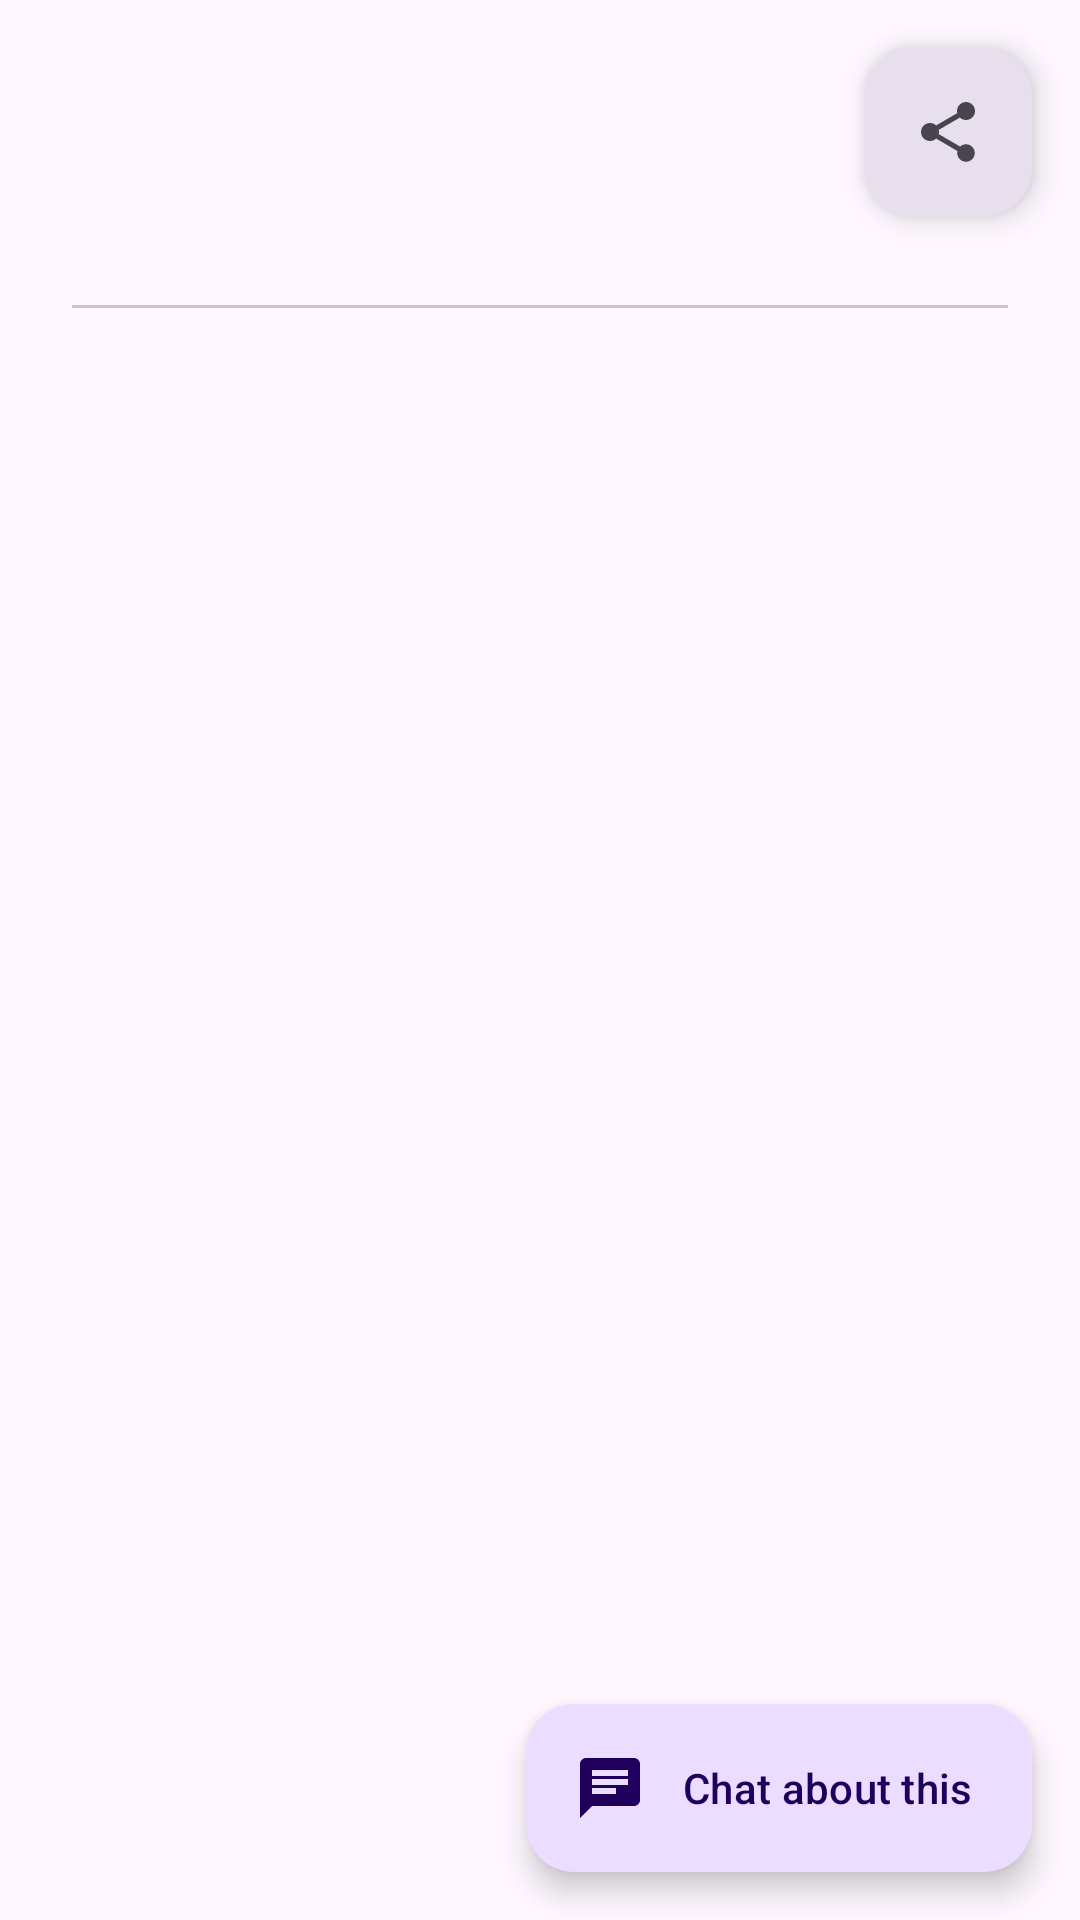

Reconstruct the res/layout file that produces this screen, plus the resources it refers to.
<!-- AndroidManifest.xml: application theme Theme.DroidClaw -->
<!-- res/layout/fragment_zen_result.xml -->
<?xml version="1.0" encoding="utf-8"?>
<androidx.coordinatorlayout.widget.CoordinatorLayout xmlns:android="http://schemas.android.com/apk/res/android"
    xmlns:app="http://schemas.android.com/apk/res-auto"
    android:layout_width="match_parent"
    android:layout_height="match_parent"
    android:background="?attr/colorSurface">

    <androidx.core.widget.NestedScrollView
        android:id="@+id/scrollView"
        android:layout_width="match_parent"
        android:layout_height="match_parent"
        android:fillViewport="true">

        <LinearLayout
            android:layout_width="match_parent"
            android:layout_height="wrap_content"
            android:orientation="vertical"
            android:padding="@dimen/zen_result_padding">

            
            <com.google.android.material.textview.MaterialTextView
                android:id="@+id/resultTitle"
                style="@style/TextAppearance.Material3.HeadlineMedium"
                android:layout_width="match_parent"
                android:layout_height="wrap_content"
                android:textColor="?attr/colorOnSurface"
                android:textStyle="bold" />

            
            <com.google.android.material.textview.MaterialTextView
                android:id="@+id/resultTimestamp"
                style="@style/TextAppearance.Material3.BodySmall"
                android:layout_width="match_parent"
                android:layout_height="wrap_content"
                android:layout_marginTop="8dp"
                android:alpha="0.7"
                android:textColor="?attr/colorOnSurfaceVariant" />

            
            <com.google.android.material.divider.MaterialDivider
                android:layout_width="match_parent"
                android:layout_height="wrap_content"
                android:layout_marginTop="16dp"
                android:layout_marginBottom="16dp" />

            
            <com.google.android.material.textview.MaterialTextView
                android:id="@+id/resultContent"
                style="@style/TextAppearance.Material3.BodyLarge"
                android:layout_width="match_parent"
                android:layout_height="wrap_content"
                android:lineSpacingMultiplier="1.2"
                android:textColor="?attr/colorOnSurface" />

        </LinearLayout>
    </androidx.core.widget.NestedScrollView>

    
    <com.google.android.material.floatingactionbutton.ExtendedFloatingActionButton
        android:id="@+id/fabChatAboutThis"
        android:layout_width="wrap_content"
        android:layout_height="wrap_content"
        android:layout_gravity="bottom|end"
        android:layout_margin="@dimen/zen_result_fab_margin"
        android:text="@string/chat_about_this"
        app:icon="@drawable/ic_chat"
        app:iconGravity="textStart" />

    
    <com.google.android.material.floatingactionbutton.FloatingActionButton
        android:id="@+id/fabShare"
        android:layout_width="wrap_content"
        android:layout_height="wrap_content"
        android:layout_gravity="top|end"
        android:layout_margin="@dimen/zen_result_fab_margin"
        android:contentDescription="@string/share_result"
        android:src="@drawable/ic_share"
        app:backgroundTint="?attr/colorSurfaceVariant"
        app:fabSize="mini"
        app:tint="?attr/colorOnSurfaceVariant" />

</androidx.coordinatorlayout.widget.CoordinatorLayout>
<!-- resources referenced by this layout -->
<resources>
  <dimen name="zen_result_fab_margin">16dp</dimen>
  <dimen name="zen_result_padding">24dp</dimen>
  <!-- drawable ic_chat (drawable) -->
  <vector xmlns:android="http://schemas.android.com/apk/res/android"
      android:width="24dp"
      android:height="24dp"
      android:viewportWidth="24"
      android:viewportHeight="24"
      android:tint="?attr/colorOnPrimary">
      <path
          android:fillColor="@android:color/white"
          android:pathData="M20,2L4,2c-1.1,0 -1.99,0.9 -1.99,2L2,22l4,-4h14c1.1,0 2,-0.9 2,-2L22,4c0,-1.1 -0.9,-2 -2,-2zM6,9h12v2L6,11L6,9zM14,14L6,14v-2h8v2zM18,8L6,8L6,6h12v2z"/>
  </vector>
  <!-- drawable ic_share (drawable) -->
  <vector xmlns:android="http://schemas.android.com/apk/res/android"
      android:width="24dp"
      android:height="24dp"
      android:viewportWidth="24"
      android:viewportHeight="24"
      android:tint="?attr/colorOnPrimary">
      <path
          android:fillColor="@android:color/white"
          android:pathData="M18,16.08c-0.76,0 -1.44,0.3 -1.96,0.77L8.91,12.7c0.05,-0.23 0.09,-0.46 0.09,-0.7s-0.04,-0.47 -0.09,-0.7l7.05,-4.11c0.54,0.5 1.25,0.81 2.04,0.81 1.66,0 3,-1.34 3,-3s-1.34,-3 -3,-3 -3,1.34 -3,3c0,0.24 0.04,0.47 0.09,0.7L8.04,9.81C7.5,9.31 6.79,9 6,9c-1.66,0 -3,1.34 -3,3s1.34,3 3,3c0.79,0 1.5,-0.31 2.04,-0.81l7.12,4.16c-0.05,0.21 -0.08,0.43 -0.08,0.65 0,1.61 1.31,2.92 2.92,2.92 1.61,0 2.92,-1.31 2.92,-2.92s-1.31,-2.92 -2.92,-2.92z"/>
  </vector>
  <string name="chat_about_this">Chat about this</string>
  <string name="share_result">Share result</string>
  <style name="Theme.DroidClaw" parent="Base.Theme.DroidClaw" />
  <style name="Base.Theme.DroidClaw" parent="Theme.Material3.DayNight">
          <item name="windowActionBar">false</item>
          <item name="windowNoTitle">true</item>
          
          <item name="android:windowOptOutEdgeToEdgeEnforcement" tools:targetApi="35">true</item>
          
          <item name="android:statusBarColor">?android:attr/colorBackground</item>
          
          <item name="android:windowLightStatusBar" tools:targetApi="23">true</item>
          
          
      </style>
</resources>
